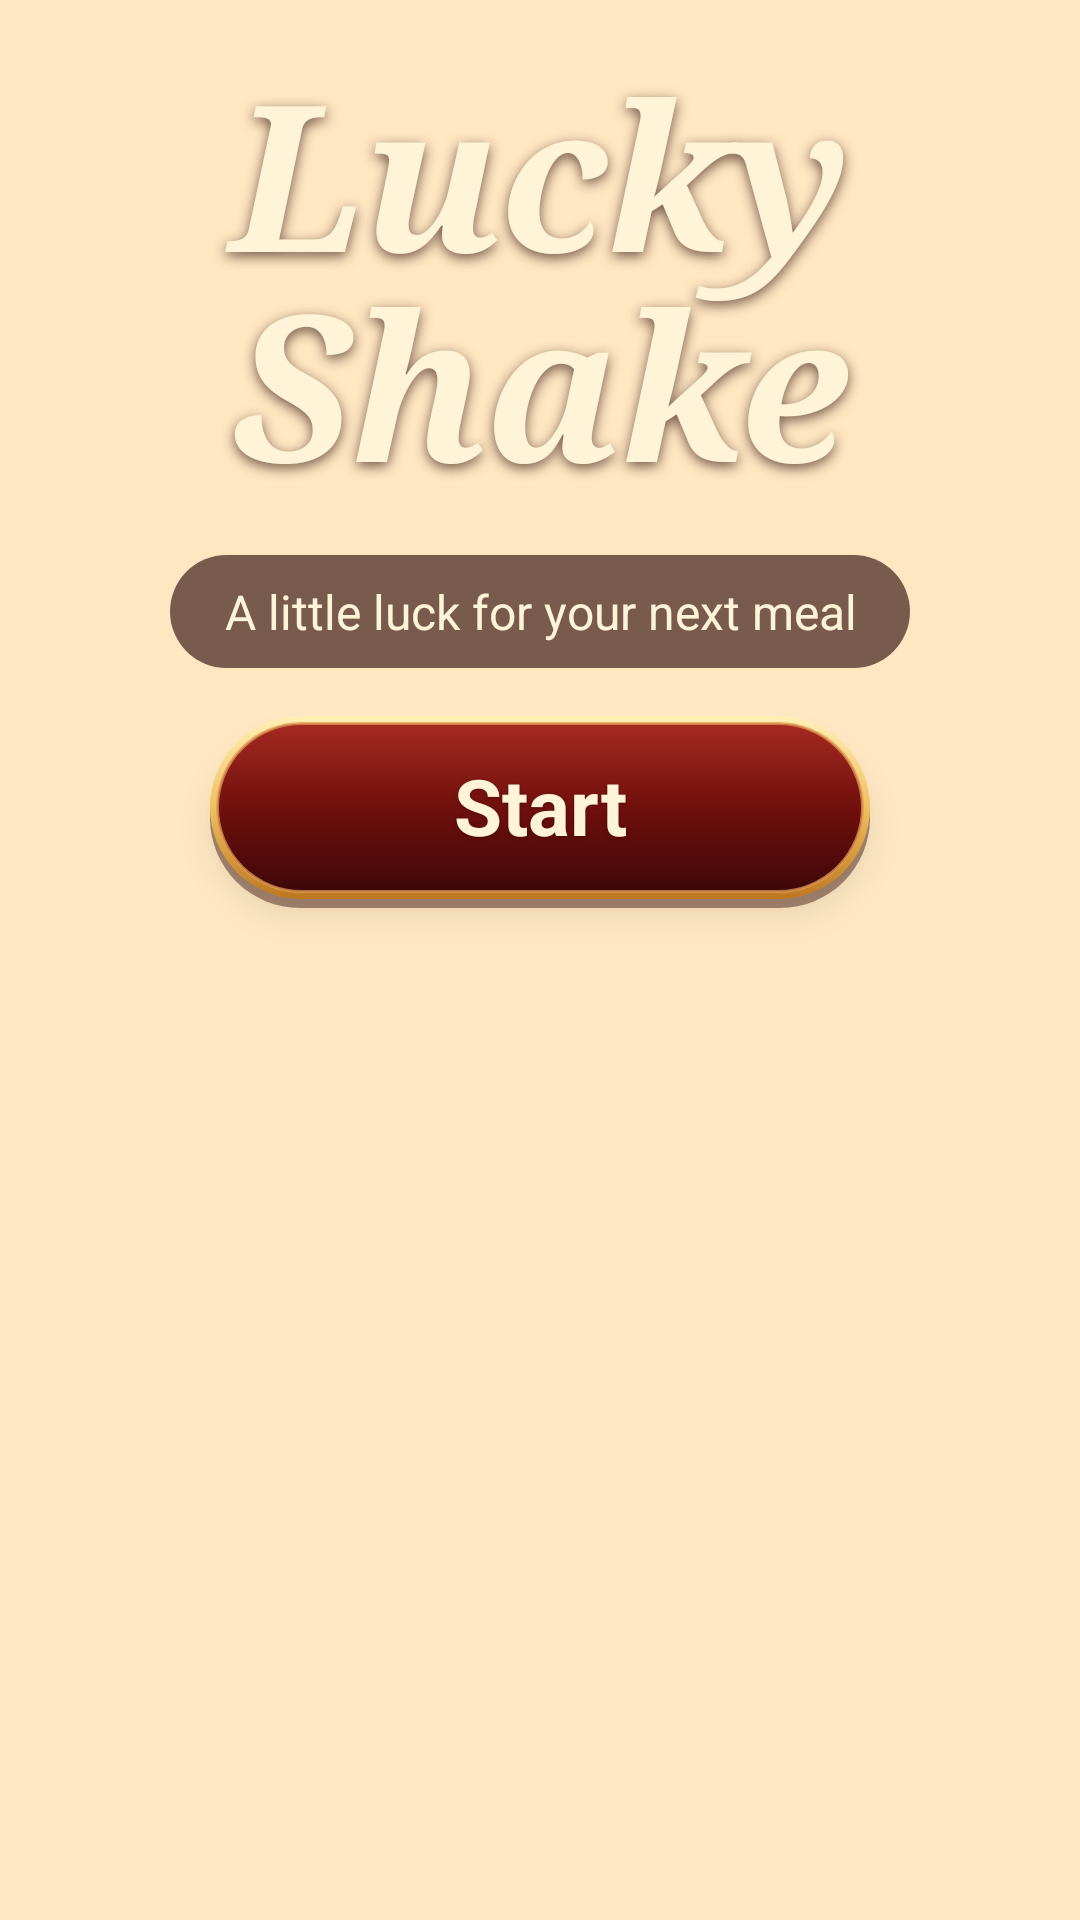

The Android layout XML behind this screen, and the referenced resources:
<!-- AndroidManifest.xml: application theme Theme.LuckyShake -->
<!-- res/layout/view_welcome_brand.xml -->
<LinearLayout xmlns:android="http://schemas.android.com/apk/res/android"
    xmlns:app="http://schemas.android.com/apk/res-auto"
    android:layout_width="match_parent" android:layout_height="wrap_content"
    android:orientation="vertical" android:gravity="center_horizontal" android:paddingVertical="12dp">
    <TextView android:layout_width="match_parent" android:layout_height="wrap_content"
        android:text="@string/welcome_brand" android:textSize="68sp" android:textStyle="bold|italic"
        android:fontFamily="serif" android:gravity="center" android:lineSpacingExtra="-10sp"
        android:textColor="#FFF4D8" android:shadowColor="#B332140F"
        android:shadowDx="0" android:shadowDy="4" android:shadowRadius="10"
        android:accessibilityHeading="true" />
    <TextView android:layout_width="wrap_content" android:layout_height="wrap_content"
        android:layout_marginTop="12dp" android:paddingHorizontal="18dp" android:paddingVertical="8dp"
        android:background="@drawable/welcome_caption" android:text="@string/welcome_tagline"
        android:textSize="16sp" android:textColor="#FFF4D8" android:gravity="center" />
    <androidx.appcompat.widget.AppCompatButton android:id="@+id/welcome_start"
        android:layout_width="wrap_content" android:layout_height="wrap_content"
        android:minWidth="220dp" android:minHeight="64dp" android:layout_marginTop="16dp"
        android:paddingHorizontal="32dp" android:paddingTop="10dp" android:paddingBottom="14dp"
        android:text="@string/welcome_start" android:textSize="26sp" android:textStyle="bold"
        android:fontFamily="sans-serif" android:textAllCaps="false" android:gravity="center"
        android:textColor="#FFF4D8" android:background="@drawable/welcome_start_button"
        app:backgroundTint="@null" android:backgroundTint="@null"
        android:shadowColor="#80300000" android:shadowDy="1" android:shadowRadius="2"
        android:stateListAnimator="@null" android:elevation="6dp" />
</LinearLayout>
<!-- resources referenced by this layout -->
<resources>
  <!-- drawable welcome_caption (drawable) -->
  <shape xmlns:android="http://schemas.android.com/apk/res/android">
      <solid android:color="#B340201D" /><corners android:radius="20dp" />
  </shape>
  <!-- drawable welcome_start_button (drawable) -->
  <ripple xmlns:android="http://schemas.android.com/apk/res/android" android:color="#40FFF0CF">
      <item>
          <layer-list>
              <item android:top="4dp">
                  <shape><solid android:color="#70300909" /><corners android:radius="100dp" /></shape>
              </item>
              <item android:bottom="3dp">
                  <shape>
                      <gradient android:angle="270" android:startColor="#FFF0B5" android:centerColor="#F0BF5D" android:endColor="#BD781F" />
                      <corners android:radius="100dp" />
                  </shape>
              </item>
              <item android:left="2dp" android:right="2dp" android:top="2dp" android:bottom="5dp">
                  <shape>
                      <gradient android:angle="270" android:startColor="#A62A20" android:centerColor="#70100D" android:endColor="#3E0808" />
                      <stroke android:width="1dp" android:color="#BCE09955" />
                      <corners android:radius="100dp" />
                  </shape>
              </item>
          </layer-list>
      </item>
      <item android:id="@android:id/mask">
          <shape><solid android:color="#FFFFFF" /><corners android:radius="100dp" /></shape>
      </item>
  </ripple>
  <string name="welcome_brand" translatable="false">Lucky\nShake</string>
  <string name="welcome_start">Start</string>
  <string name="welcome_tagline">A little luck for your next meal</string>
  <style name="Theme.LuckyShake" parent="Base.Theme.LuckyShake" />
  <style name="Base.Theme.LuckyShake" parent="Theme.Material3.DayNight.NoActionBar">
          <item name="colorPrimary">@color/app_primary</item>
          <item name="colorOnPrimary">@color/app_on_primary</item>
          <item name="android:textColorLink">@color/app_link</item>
          <item name="colorSecondary">@color/app_accent</item>
          <item name="colorSurface">@color/app_surface</item>
          <item name="colorOnSurface">@color/app_on_surface</item>
          <item name="android:colorBackground">@color/app_background</item>
          <item name="colorOnBackground">@color/app_on_surface</item>
      </style>
  <color name="app_primary">#C52D22</color>
  <color name="app_on_primary">#FFFFFF</color>
  <color name="app_link">#8F1D16</color>
  <color name="app_accent">#E4A342</color>
  <color name="app_surface">#FFF5DF</color>
  <color name="app_on_surface">#35211D</color>
  <color name="app_background">#FFE7C2</color>
</resources>
